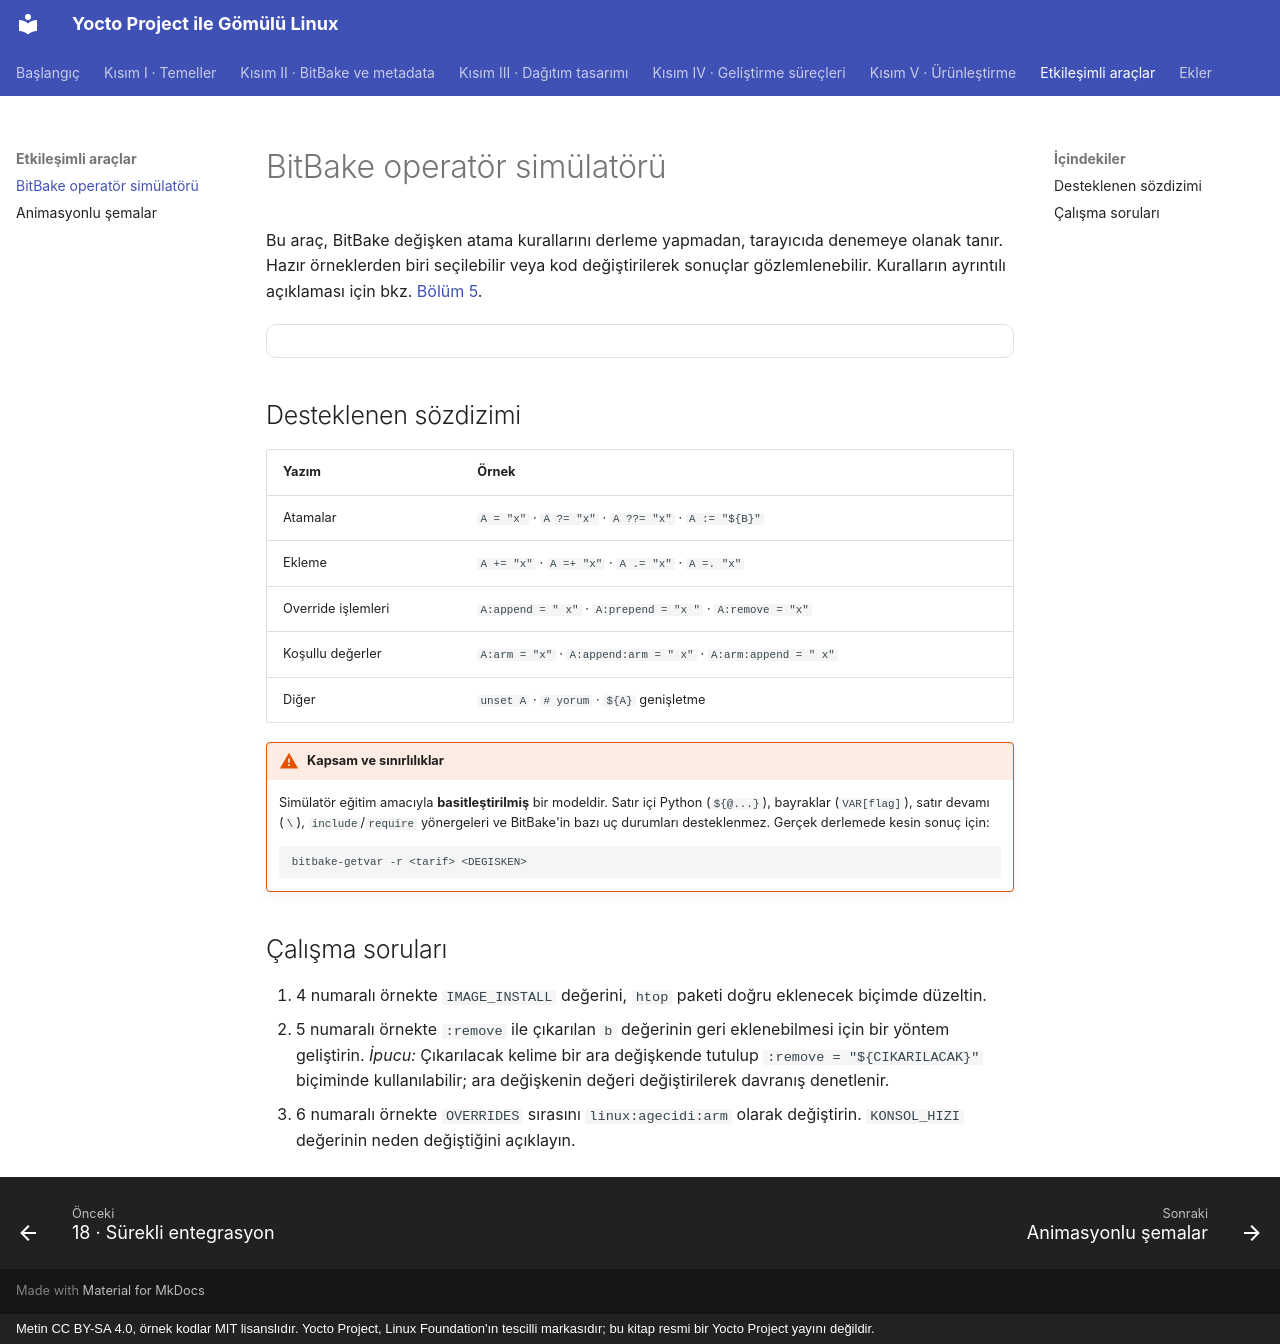

repository: mfguney/yocto-gomulu-linux · page: oyun-alani/bitbake-operatorleri.html · generator: mkdocs · copyright: Metin CC BY-SA 4.0, örnek kodlar MIT lisanslıdır. Yocto Project, Linux Foundation'ın tescilli markasıdır; bu kitap resmi bir Yocto Project yayını değildir.

# BitBake operatör simülatörü

Bu araç, BitBake değişken atama kurallarını derleme yapmadan, tarayıcıda denemeye olanak tanır. Hazır
örneklerden biri seçilebilir veya kod değiştirilerek sonuçlar gözlemlenebilir. Kuralların ayrıntılı
açıklaması için bkz. [Bölüm 5](../bolumler/05-bitbake-dili.md).

<div class="bbsim" data-hazir="temel"></div>

## Desteklenen sözdizimi

| Yazım | Örnek |
|---|---|
| Atamalar | `A = "x"` · `A ?= "x"` · `A ??= "x"` · `A := "${B}"` |
| Ekleme | `A += "x"` · `A =+ "x"` · `A .= "x"` · `A =. "x"` |
| Override işlemleri | `A:append = " x"` · `A:prepend = "x "` · `A:remove = "x"` |
| Koşullu değerler | `A:arm = "x"` · `A:append:arm = " x"` · `A:arm:append = " x"` |
| Diğer | `unset A` · `# yorum` · `${A}` genişletme |

!!! dikkat "Kapsam ve sınırlılıklar"
    Simülatör eğitim amacıyla **basitleştirilmiş** bir modeldir. Satır içi Python (`${@...}`), bayraklar
    (`VAR[flag]`), satır devamı (`\`), `include`/`require` yönergeleri ve BitBake'in bazı uç durumları
    desteklenmez. Gerçek derlemede kesin sonuç için:

    ```bash
    bitbake-getvar -r <tarif> <DEGISKEN>
    ```

## Çalışma soruları

1. 4 numaralı örnekte `IMAGE_INSTALL` değerini, `htop` paketi doğru eklenecek biçimde düzeltin.
2. 5 numaralı örnekte `:remove` ile çıkarılan `b` değerinin geri eklenebilmesi için bir yöntem geliştirin.
   *İpucu:* Çıkarılacak kelime bir ara değişkende tutulup `:remove = "${CIKARILACAK}"` biçiminde
   kullanılabilir; ara değişkenin değeri değiştirilerek davranış denetlenir.
3. 6 numaralı örnekte `OVERRIDES` sırasını `linux:agecidi:arm` olarak değiştirin. `KONSOL_HIZI` değerinin
   neden değiştiğini açıklayın.
